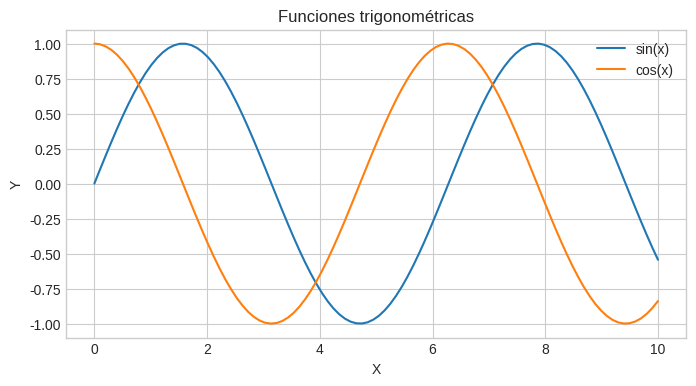
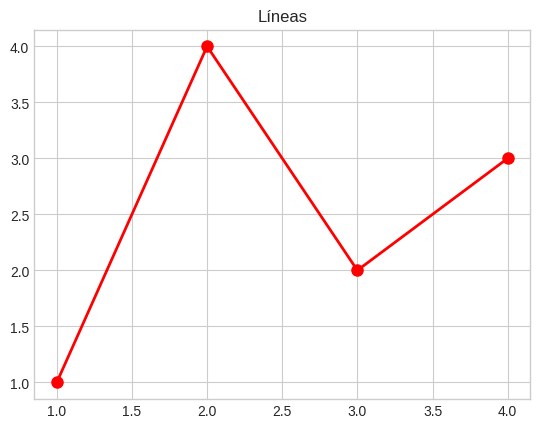
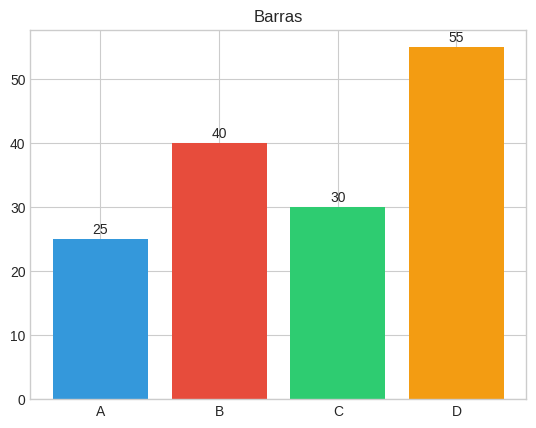
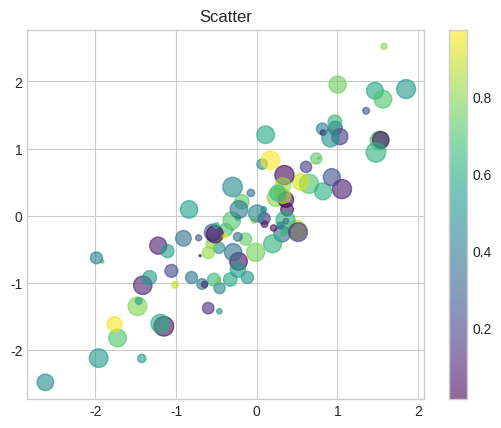
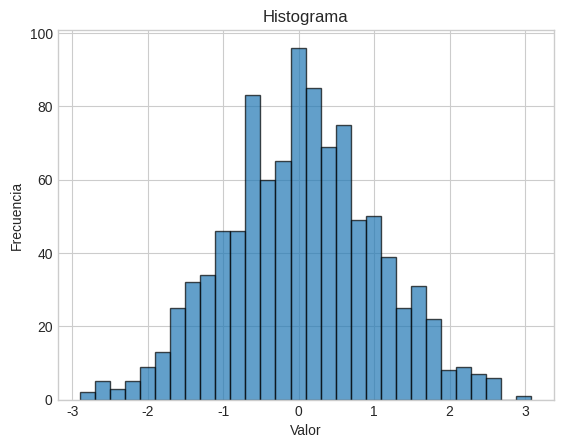
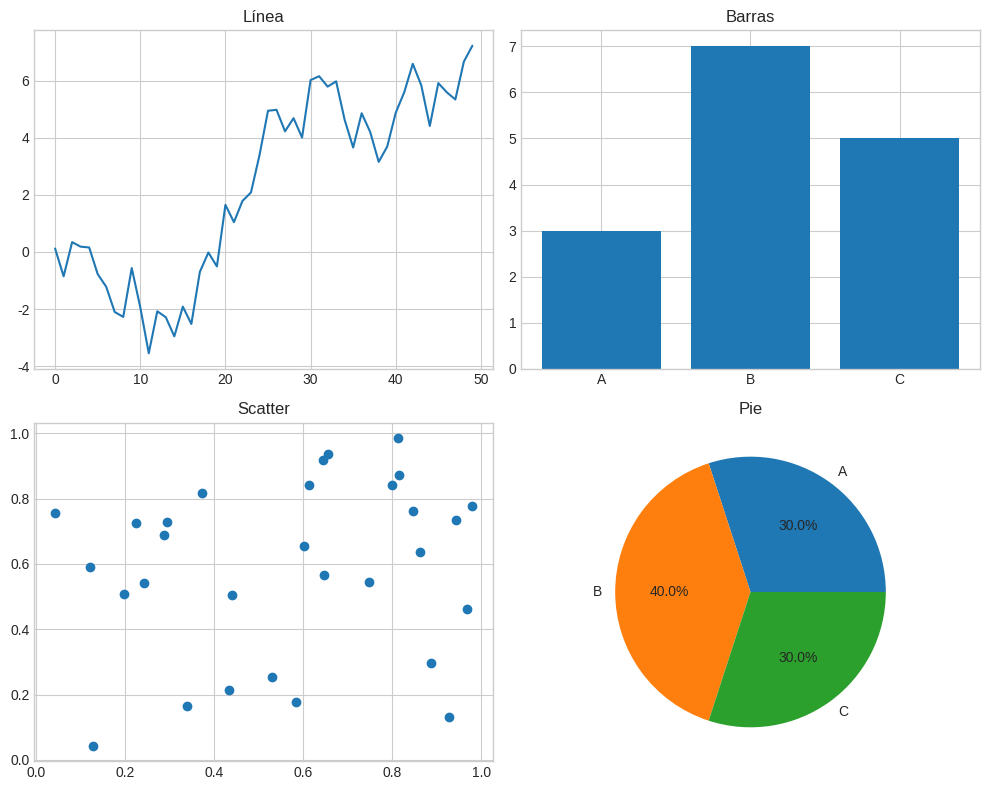
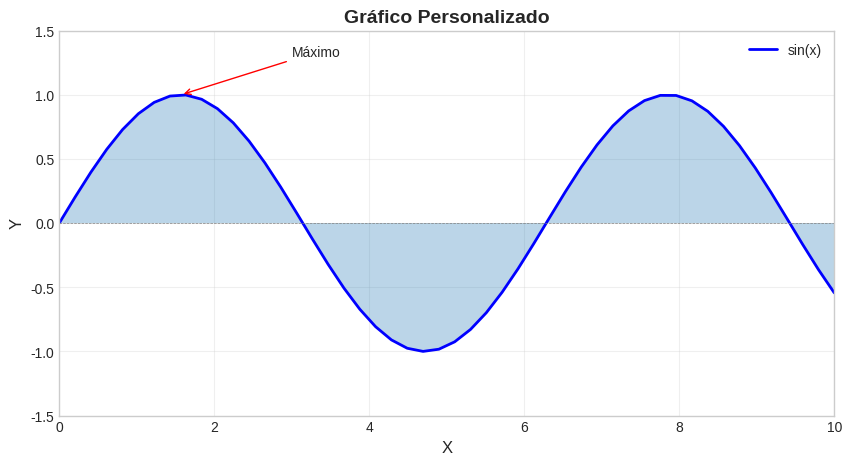
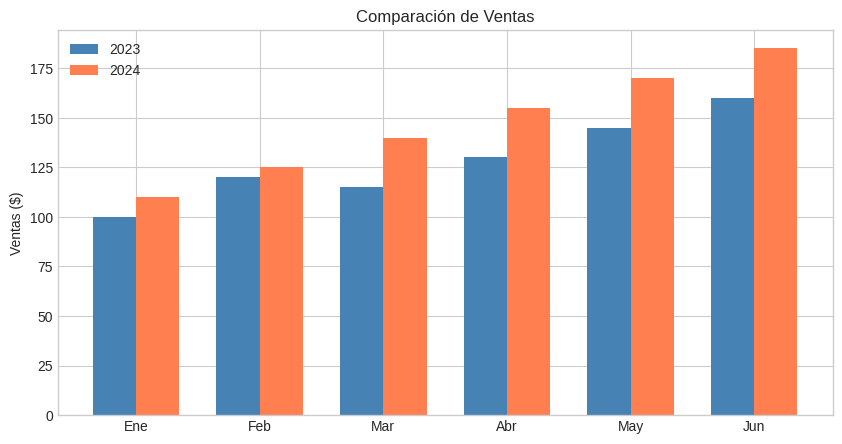

Reproduce these figures in Python, in order.
import matplotlib.pyplot as plt
import numpy as np
import pandas as pd

# Estilo
plt.style.use('seaborn-v0_8-whitegrid')
%matplotlib inline

# Crear figura y ejes (forma recomendada)
fig, ax = plt.subplots(figsize=(8, 4))

x = np.linspace(0, 10, 100)
ax.plot(x, np.sin(x), label='sin(x)')
ax.plot(x, np.cos(x), label='cos(x)')

ax.set_xlabel('X')
ax.set_ylabel('Y')
ax.set_title('Funciones trigonométricas')
ax.legend()
plt.show()

# Gráfico de líneas
fig, ax = plt.subplots()
ax.plot([1, 2, 3, 4], [1, 4, 2, 3], 'ro-', linewidth=2, markersize=8)
ax.set_title('Líneas')
plt.show()

# Gráfico de barras
categorias = ['A', 'B', 'C', 'D']
valores = [25, 40, 30, 55]

fig, ax = plt.subplots()
bars = ax.bar(categorias, valores, color=['#3498db', '#e74c3c', '#2ecc71', '#f39c12'])
ax.set_title('Barras')

# Añadir etiquetas
for bar, val in zip(bars, valores):
    ax.text(bar.get_x() + bar.get_width()/2, bar.get_height() + 1, str(val), ha='center')
plt.show()

# Scatter plot
np.random.seed(42)
x = np.random.randn(100)
y = x + np.random.randn(100) * 0.5
colors = np.random.rand(100)
sizes = np.random.rand(100) * 200

fig, ax = plt.subplots()
scatter = ax.scatter(x, y, c=colors, s=sizes, alpha=0.6, cmap='viridis')
ax.set_title('Scatter')
plt.colorbar(scatter)
plt.show()

# Histograma
data = np.random.randn(1000)

fig, ax = plt.subplots()
ax.hist(data, bins=30, edgecolor='black', alpha=0.7)
ax.set_title('Histograma')
ax.set_xlabel('Valor')
ax.set_ylabel('Frecuencia')
plt.show()

fig, axes = plt.subplots(2, 2, figsize=(10, 8))

# Gráfico 1
axes[0, 0].plot(np.random.randn(50).cumsum())
axes[0, 0].set_title('Línea')

# Gráfico 2
axes[0, 1].bar(['A', 'B', 'C'], [3, 7, 5])
axes[0, 1].set_title('Barras')

# Gráfico 3
axes[1, 0].scatter(np.random.rand(30), np.random.rand(30))
axes[1, 0].set_title('Scatter')

# Gráfico 4
axes[1, 1].pie([30, 40, 30], labels=['A', 'B', 'C'], autopct='%1.1f%%')
axes[1, 1].set_title('Pie')

plt.tight_layout()
plt.show()

fig, ax = plt.subplots(figsize=(10, 5))

x = np.linspace(0, 10, 50)

ax.plot(x, np.sin(x), 'b-', linewidth=2, label='sin(x)')
ax.fill_between(x, np.sin(x), alpha=0.3)

ax.set_xlim(0, 10)
ax.set_ylim(-1.5, 1.5)
ax.set_xlabel('X', fontsize=12)
ax.set_ylabel('Y', fontsize=12)
ax.set_title('Gráfico Personalizado', fontsize=14, fontweight='bold')

ax.axhline(y=0, color='gray', linestyle='--', linewidth=0.5)
ax.annotate('Máximo', xy=(np.pi/2, 1), xytext=(3, 1.3),
            arrowprops=dict(arrowstyle='->', color='red'))

ax.legend(loc='upper right')
ax.grid(True, alpha=0.3)

plt.show()

# Ejercicio 1: Gráfico de ventas mensuales
meses = ['Ene', 'Feb', 'Mar', 'Abr', 'May', 'Jun']
ventas_2023 = [100, 120, 115, 130, 145, 160]
ventas_2024 = [110, 125, 140, 155, 170, 185]

fig, ax = plt.subplots(figsize=(10, 5))

x = np.arange(len(meses))
width = 0.35

ax.bar(x - width/2, ventas_2023, width, label='2023', color='steelblue')
ax.bar(x + width/2, ventas_2024, width, label='2024', color='coral')

ax.set_xticks(x)
ax.set_xticklabels(meses)
ax.set_ylabel('Ventas ($)')
ax.set_title('Comparación de Ventas')
ax.legend()

plt.show()

# Ejercicio 1: Crear gráfico de líneas con múltiples series y leyenda
# Tu código aquí

# Ejercicio 2: Gráfico de barras horizontales con valores
# Tu código aquí

# Ejercicio 3: Dashboard con 4 subplots diferentes
# Tu código aquí